Run: headless pygame with SDL's dummy video driver; simulated clock (each Clock.tick advances the game by its frame time, no real sleeping); random seed 0; keys injected as events and as key.get_pressed() state; no mouse input.
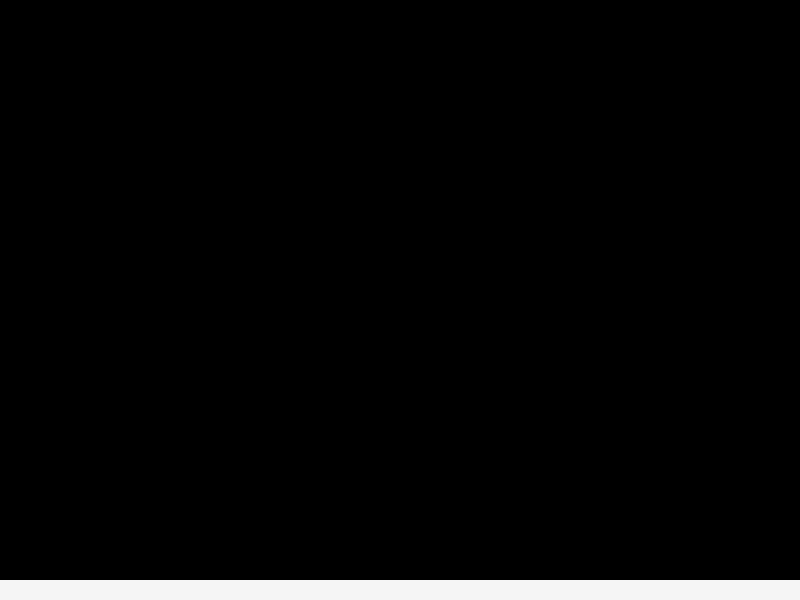
Frame 1 of 4 · flips 1–60 · no input
Frame 2 of 4 · flips 61–180 · tapped SPACE, RETURN · held RIGHT (→), D · screen unchanged from frame 1, image omitted
Frame 3 of 4 · flips 181–300 · held DOWN (↓), S · screen unchanged from frame 2, image omitted
Frame 4 of 4 · flips 301–420 · held LEFT (←), A, UP (↑), W · screen unchanged from frame 3, image omitted

The pygame program that drew these frames:

import pygame

pygame.init() # Initialises pygame's functions and variables

WIDTH,HEIGHT = 800,600 # Screen dimensions

SCREEN = pygame.display.set_mode((WIDTH,HEIGHT)) # Create the screen

is_running = True # Define a variable that tells us if the game is running

# Colours in (RED,GREEN,BLUE) form. 
BLACK = (0,0,0)
WHITE = (245,245,245)

# Constant rectangles
GROUND = pygame.rect.Rect(0,580,900,20)

while is_running: # The main game loop
    for event in pygame.event.get():
        if event.type == pygame.QUIT:
            exit()

    SCREEN.fill(BLACK) # Make the entire screen black.
    pygame.draw.rect(SCREEN,WHITE,GROUND) # Draw a rectangle at the bottom of the screen.
    pygame.display.update() # Take all of the images on the screen and display them.
